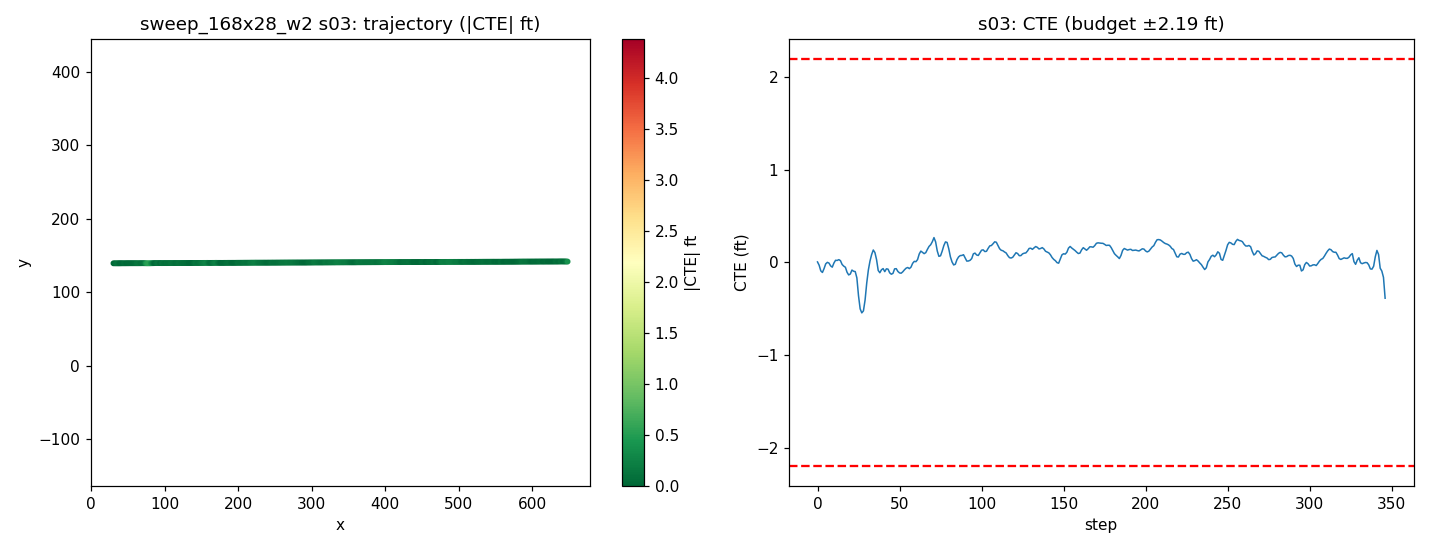

Data behind this chart, as committed beside it:
step, time_sec, nn_steer, expert_steer, cte_m, cte_ft, speed_mph, x, y, yaw
0, 0.0, -0.01795, -0.00147, 0.001462, 0.004796, 21.64, 30.26, 139.6, 0.2708
1, 0.2, 0.0004569, 0.01468, -0.009366, -0.03073, 21.83, 32.22, 139.6, -0.2186
2, 0.4, 0.02187, 0.02571, -0.02787, -0.09145, 20.29, 34.11, 139.5, -0.4232
3, 0.6, 0.01829, 0.01353, -0.03312, -0.1087, 18.58, 35.84, 139.5, 0.09989
4, 0.8, -0.0044, -0.004582, -0.02047, -0.06715, 17.36, 37.44, 139.6, 0.7369
5, 1.0, -0.01648, -0.009275, -0.004929, -0.01617, 17.13, 38.97, 139.6, 0.812
6, 1.2, -0.004749, -0.004163, 6.741185141307228e-05, 0.0002212, 18.34, 40.54, 139.6, 0.3897
7, 1.4, -0.007222, 0.003591, -0.002302, -0.007552, 19.93, 42.26, 139.6, 0.1261
8, 1.6, 0.01236, 0.01253, -0.01152, -0.03778, 20.53, 44.08, 139.6, -0.1224
9, 1.8, 0.02037, 0.007739, -0.01567, -0.05142, 20.07, 45.9, 139.6, 0.1198
10, 2.0, -0.01919, -0.01036, -0.002192, -0.007191, 19.28, 47.66, 139.6, 0.7602
11, 2.2, -0.006715, -0.006959, 0.006914, 0.02269, 18.78, 49.36, 139.6, 0.502
12, 2.4, 0.008624, -0.0001331, 0.006363, 0.02088, 18.92, 51.04, 139.6, 0.1649
13, 2.6, -0.01317, -0.007268, 0.009092, 0.02983, 19.59, 52.76, 139.7, 0.3158
14, 2.8, -0.005596, 0.002269, 0.005607, 0.0184, 20.16, 54.54, 139.7, 0.04988
15, 3.0, 0.01451, 0.01459, -0.006849, -0.02247, 20.26, 56.35, 139.7, -0.2301
16, 3.2, -0.005047, 0.008369, -0.01241, -0.0407, 19.97, 58.15, 139.7, 0.07935
17, 3.4, -0.01761, 0.008393, -0.01599, -0.05247, 19.64, 59.92, 139.7, 0.09739
18, 3.6, 0.02117, 0.02263, -0.03229, -0.1059, 19.51, 61.67, 139.6, -0.3936
19, 3.8, 0.007167, 0.01597, -0.04123, -0.1353, 19.66, 63.41, 139.6, -0.0304
20, 4.0, 0.009694, 0.006688, -0.03826, -0.1255, 19.94, 65.19, 139.7, 0.3574
21, 4.2, -0.03209, -0.00284, -0.02525, -0.08284, 20.12, 66.98, 139.7, 0.6954
22, 4.4, 0.02223, 0.01036, -0.02911, -0.0955, 20.09, 68.78, 139.7, -0.03217
23, 4.6, -0.0408, 0.01512, -0.03026, -0.09928, 19.94, 70.57, 139.7, 0.2144
24, 4.8, -0.03445, 0.04282, -0.05105, -0.1675, 19.81, 72.34, 139.7, -0.6173
25, 5.0, 0.04836, 0.09038, -0.1099, -0.3604, 19.82, 74.11, 139.6, -1.903
26, 5.2, 0.02037, 0.07843, -0.1528, -0.5014, 19.9, 75.89, 139.6, -1.063
27, 5.4, 0.01528, 0.05498, -0.166, -0.5448, 20.02, 77.67, 139.6, -0.06696
28, 5.6, 0.03068, 0.03572, -0.1593, -0.5228, 20.07, 79.46, 139.6, 0.5679
29, 5.8, 0.00969, 0.005235, -0.1239, -0.4065, 20.04, 81.26, 139.6, 1.536
30, 6.0, -0.02726, -0.01912, -0.06837, -0.2243, 19.97, 83.04, 139.7, 2.116
31, 6.2, -0.006468, -0.01752, -0.02502, -0.0821, 19.92, 84.83, 139.8, 1.532
32, 6.4, -0.00696, -0.02559, 0.004575, 0.01501, 19.93, 86.61, 139.8, 1.092
33, 6.6, -0.003996, -0.02629, 0.0258, 0.08464, 19.98, 88.39, 139.8, 0.8282
34, 6.8, -0.0315, -0.02549, 0.04069, 0.1335, 20.03, 90.18, 139.8, 0.647
35, 7.0, -0.002834, -0.0008728, 0.0323, 0.106, 20.03, 91.97, 139.8, -0.215
36, 7.2, -0.01377, 0.0155, 0.009034, 0.02964, 20, 93.76, 139.8, -0.6168
37, 7.4, 0.0521, 0.03296, -0.0265, -0.08694, 19.98, 95.55, 139.8, -1.023
38, 7.6, -0.003311, 0.009904, -0.03402, -0.1116, 19.95, 97.33, 139.8, 0.1639
39, 7.8, -0.01073, -0.001238, -0.02424, -0.07954, 19.97, 99.12, 139.8, 0.6009
40, 8.0, -0.01548, 0.002807, -0.02047, -0.06715, 20.01, 100.9, 139.8, 0.3176
41, 8.2, 0.03895, 0.02798, -0.03045, -0.09991, 20.03, 102.7, 139.8, -0.1965
42, 8.4, -0.03749, -0.0009181, -0.02121, -0.06958, 20.01, 104.5, 139.8, 0.6405
43, 8.6, 0.002737, 0.01283, -0.0222, -0.07282, 19.98, 106.3, 139.8, 0.07719
44, 8.8, 0.0116, 0.02267, -0.03435, -0.1127, 19.98, 108.1, 139.8, -0.2129
45, 9.0, 0.004788, 0.01549, -0.03888, -0.1276, 20, 109.8, 139.8, 0.09627
46, 9.2, 0.01425, 0.008213, -0.03615, -0.1186, 20.02, 111.6, 139.9, 0.3413
47, 9.4, -0.03064, -0.004997, -0.02131, -0.06993, 20.02, 113.4, 139.9, 0.7687
48, 9.6, 0.002237, 0.006942, -0.02071, -0.06794, 20, 115.2, 139.9, 0.1275
49, 9.8, 0.007166, 0.01287, -0.02979, -0.09773, 19.99, 117, 139.9, -0.121
50, 10.0, 0.002023, 0.009693, -0.03456, -0.1134, 19.99, 118.8, 139.9, 0.07096
51, 10.2, 0.006924, 0.01822, -0.03562, -0.1168, 20, 120.6, 139.9, 0.1981
52, 10.4, -0.001992, 0.008869, -0.03086, -0.1012, 20.01, 122.4, 139.9, 0.4037
53, 10.6, -0.001134, 0.004694, -0.02442, -0.08013, 20.01, 124.2, 139.9, 0.425
54, 10.8, -0.003982, 0.003187, -0.01907, -0.06257, 20, 125.9, 139.9, 0.3788
55, 11.0, -0.006392, 0.004497, -0.0168, -0.05512, 20, 127.7, 139.9, 0.2622
56, 11.2, 0.01718, 0.009273, -0.02054, -0.06739, 20, 129.5, 139.9, 0.05343
57, 11.4, 0.001683, 7.820327552391756e-05, -0.01555, -0.05102, 20, 131.3, 140, 0.4306
58, 11.6, -0.01126, -0.006906, -0.003054, -0.01002, 20, 133.1, 140, 0.6478
59, 11.8, -0.005068, -0.00329, 0.003367, 0.01105, 20, 134.9, 140, 0.3823
... 287 more rows
